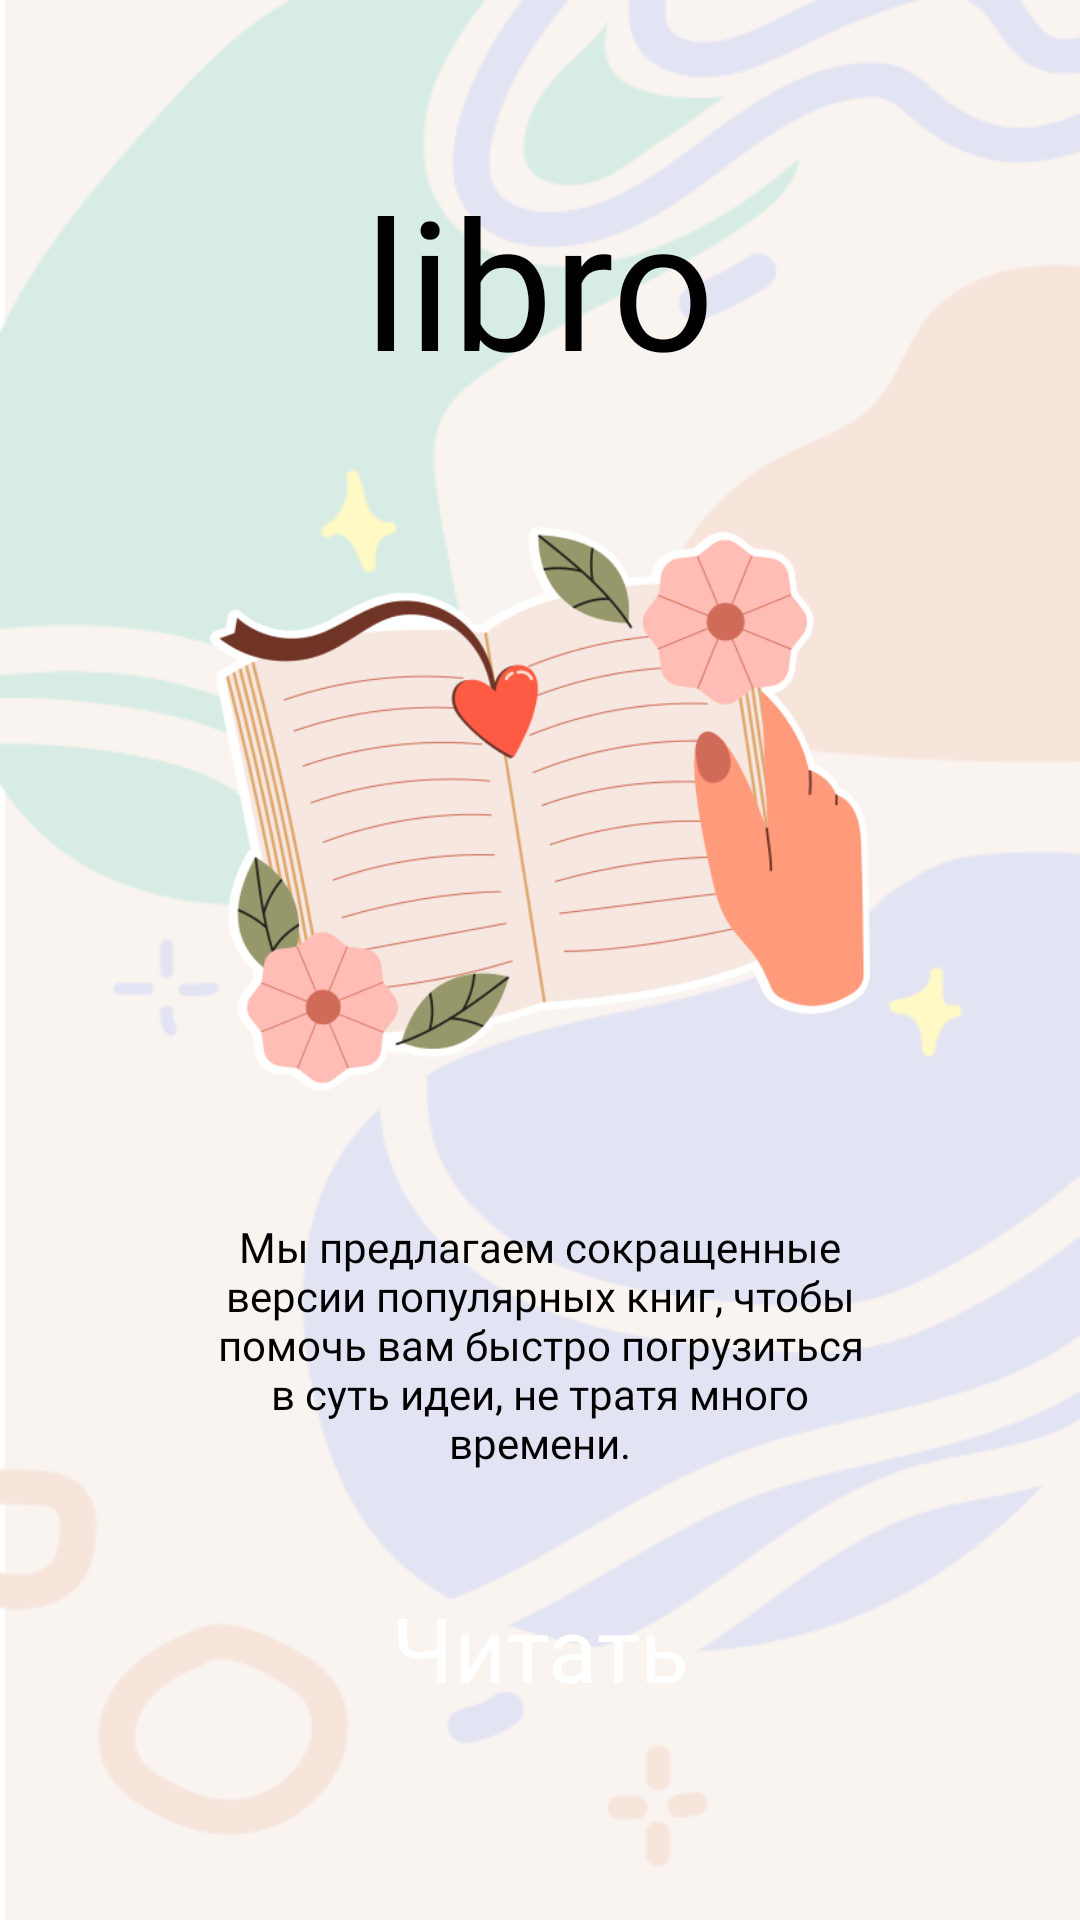

Produce the Android XML layout that renders to this screen, including the resource entries it uses.
<!-- AndroidManifest.xml: application theme Theme.Libro -->
<!-- res/layout/fragment_start.xml -->
<?xml version="1.0" encoding="utf-8"?>
<androidx.constraintlayout.widget.ConstraintLayout xmlns:android="http://schemas.android.com/apk/res/android"
    xmlns:app="http://schemas.android.com/apk/res-auto"
    xmlns:tools="http://schemas.android.com/tools"
    android:layout_width="match_parent"
    android:layout_height="match_parent"
    android:background="@drawable/background_start_ligin"
    tools:context=".Start" >

    <TextView
        android:id="@+id/textView9"
        android:layout_width="wrap_content"
        android:layout_height="wrap_content"
        android:layout_marginTop="32dp"
        android:fontFamily="@font/rostov"
        android:text="libro"
        android:textColor="@color/black"
        android:textSize="60sp"
        app:layout_constraintBottom_toTopOf="@+id/imageView5"
        app:layout_constraintEnd_toEndOf="parent"
        app:layout_constraintStart_toStartOf="parent"
        app:layout_constraintTop_toTopOf="parent" />

    <ImageView
        android:id="@+id/imageView5"
        android:layout_width="220dp"
        android:layout_height="230dp"
        android:src="@drawable/read"
        app:layout_constraintBottom_toTopOf="@+id/textView10"
        app:layout_constraintEnd_toEndOf="parent"
        app:layout_constraintStart_toStartOf="parent"
        app:layout_constraintTop_toBottomOf="@+id/textView9" />

    <TextView
        android:id="@+id/textView10"
        android:layout_width="230dp"
        android:layout_height="wrap_content"
        android:layout_marginStart="32dp"
        android:layout_marginEnd="32dp"
        android:fontFamily="@font/rostov"
        android:gravity="center"
        android:text="Мы предлагаем сокращенные версии популярных книг, чтобы помочь вам быстро погрузиться в суть идеи, не тратя много времени."
        android:textColor="@color/black"
        android:textSize="14sp"
        app:layout_constraintBottom_toTopOf="@+id/startBtn"
        app:layout_constraintEnd_toEndOf="parent"
        app:layout_constraintStart_toStartOf="parent"
        app:layout_constraintTop_toBottomOf="@+id/imageView5" />

    <Button
        android:id="@+id/startBtn"
        style="@style/blackBtn"
        android:layout_width="260dp"
        android:layout_height="75dp"
        android:layout_marginBottom="32dp"
        android:background="@drawable/custom_button_black_btn"
        android:paddingTop="10dp"
        android:paddingBottom="10dp"
        android:text="Читать"
        android:textColor="@color/white"
        android:textSize="30sp"
        app:layout_constraintBottom_toBottomOf="parent"
        app:layout_constraintEnd_toEndOf="parent"
        app:layout_constraintStart_toStartOf="parent"
        app:layout_constraintTop_toBottomOf="@+id/textView10" />

</androidx.constraintlayout.widget.ConstraintLayout>
<!-- resources referenced by this layout -->
<resources>
  <color name="black">#FF000000</color>
  <color name="white">#FFFFFFFF</color>
  <!-- drawable background_start_ligin: png bitmap (drawable, 29281 bytes) -->
  <!-- drawable read: png bitmap (drawable, 74935 bytes) -->
  <style name="blackBtn">
          <item name="fontFamily">@font/rostov</item>
          <item name="textAllCaps">false</item>
          <item name="android:paddingTop">5dp</item>
          <item name="android:paddingBottom">5dp</item>
          <item name="android:textSize">25sp</item>
      </style>
  <style name="Theme.Libro" parent="Base.Theme.Libro">
  
      </style>
  <style name="Base.Theme.Libro" parent="Theme.MaterialComponents.Light">
  
      </style>
</resources>
